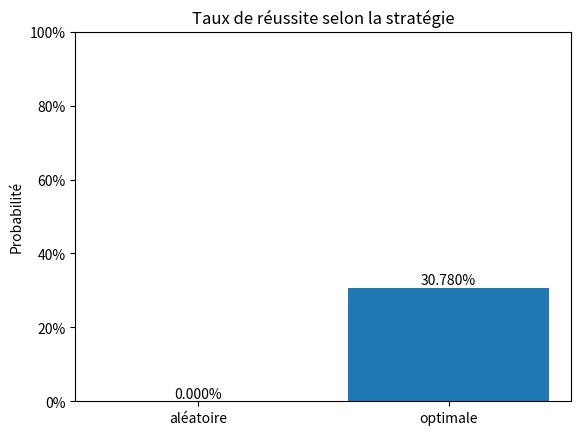

Recreate this plot in Python.
from random import shuffle, sample
import matplotlib.pyplot as plt
from matplotlib.ticker import PercentFormatter

def look_for_number(target_id, last_paper, remaining_tries):
    """
    Le prisonnier ouvre la boîte correspondant à son `target_id`,
    puis celle indiquée par `last_paper`, et ainsi de suite.
    Renvoie `True` si le prisonnier de numéro `target_id` trouve son numéro, `False` sinon.
    """
    if remaining_tries == 0:
        return False
    new_paper = boxes[last_paper]
    return new_paper == target_id or look_for_number(
        target_id, new_paper, remaining_tries - 1
    )


def launch_optimal():
    """
    Lance le problème des 100 prisonniers avec la stratégie optimale.
    Renvoie `True` si tous les prisonniers survivent, `False` sinon.
    """
    for i in range(nb_of_prisoners):
        if not look_for_number(i, i, nb_of_prisoners // 2):
            return False
    return True


def launch_random():
    """
    Lance le problème des 100 prisonniers avec la stratégie aléatoire
    Renvoie `True` si tous les prisonniers survivent, `False` sinon.
    """
    for i in range(nb_of_prisoners):
        # La fonction sample(l, n) renvoie une liste composée de n éléments distincts de l choisis aléatoirement
        random_choices = sample(boxes, nb_of_prisoners // 2)
        if i not in random_choices:
            return False
    return True

def show_strategies_comparison(random, optimal):
    _, ax = plt.subplots()

    strategies = ["aléatoire", "optimale"]
    probabilities = [random, optimal]
    bar_colors = ['tab:red', 'tab:blue']

    bars = ax.bar(strategies, probabilities, color=bar_colors)

    ax.set_ylabel('Probabilité')
    ax.set_ylim(0, 100)
    ax.set_title('Taux de réussite selon la stratégie')

    ax.yaxis.set_major_formatter(PercentFormatter())

    ax.bar_label(bars, fmt='%.3f%%', label_type='edge', color='black', fontsize=10)

    plt.show()


# Initialisation des boîtes et des prisonniers
nb_of_prisoners = 100
boxes = [i for i in range(nb_of_prisoners)]

nb_of_iterations = 10000

print("Testons d'abord la méthode aléatoire :")

cmp_alea = 0
for i in range(nb_of_iterations):
    shuffle(boxes)
    if launch_random():
        cmp_alea += 1

print(
    "Avec la méthode aléatoire, les prisonniers ont survécu",
    cmp_alea,
    "/",
    nb_of_iterations,
    "fois, soit un taux de réussite à hauteur de",
    cmp_alea * 100 / nb_of_iterations,
    "%\n",
)

print("Ensuite, la méthode optimale :")

cmp_opt = 0
for i in range(nb_of_iterations):
    shuffle(boxes)
    if launch_optimal():
        cmp_opt += 1

print(
    "Avec la méthode optimale, les prisonniers ont survécu",
    cmp_opt,
    "/",
    nb_of_iterations,
    "fois, soit un taux de réussite à hauteur de",
    cmp_opt * 100 / nb_of_iterations,
    "%\n",
)

print("Voici un diagramme en barres:")
show_strategies_comparison(
    cmp_alea * 100 / nb_of_iterations,
    cmp_opt * 100 / nb_of_iterations
)
